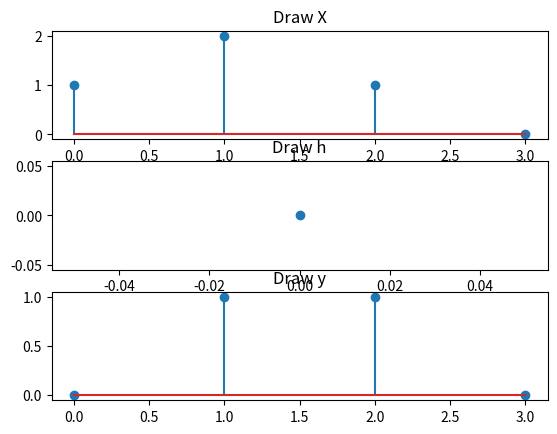

The matplotlib source for this figure:
import numpy as np
import matplotlib.pyplot as plt
from scipy import signal

x = [1, 2, 1, 0]
y = [0, 1, 1, 0]

h , r = signal.deconvolve(y, x)

t = np.arange(0, 4, 1)
# Show charts
chart1 = plt.subplot(311)
plt.title('Draw X')
plt.stem(t, x)

print(h)
t2 = np.arange(0, 1, 1)
chart3 = plt.subplot(312)
plt.title('Draw h')
print(h)
plt.stem(t2, h)

t3 = np.arange(0, 4, 1)
chart3 = plt.subplot(313)
plt.title('Draw y')
plt.stem(t3, y)

plt.show()
